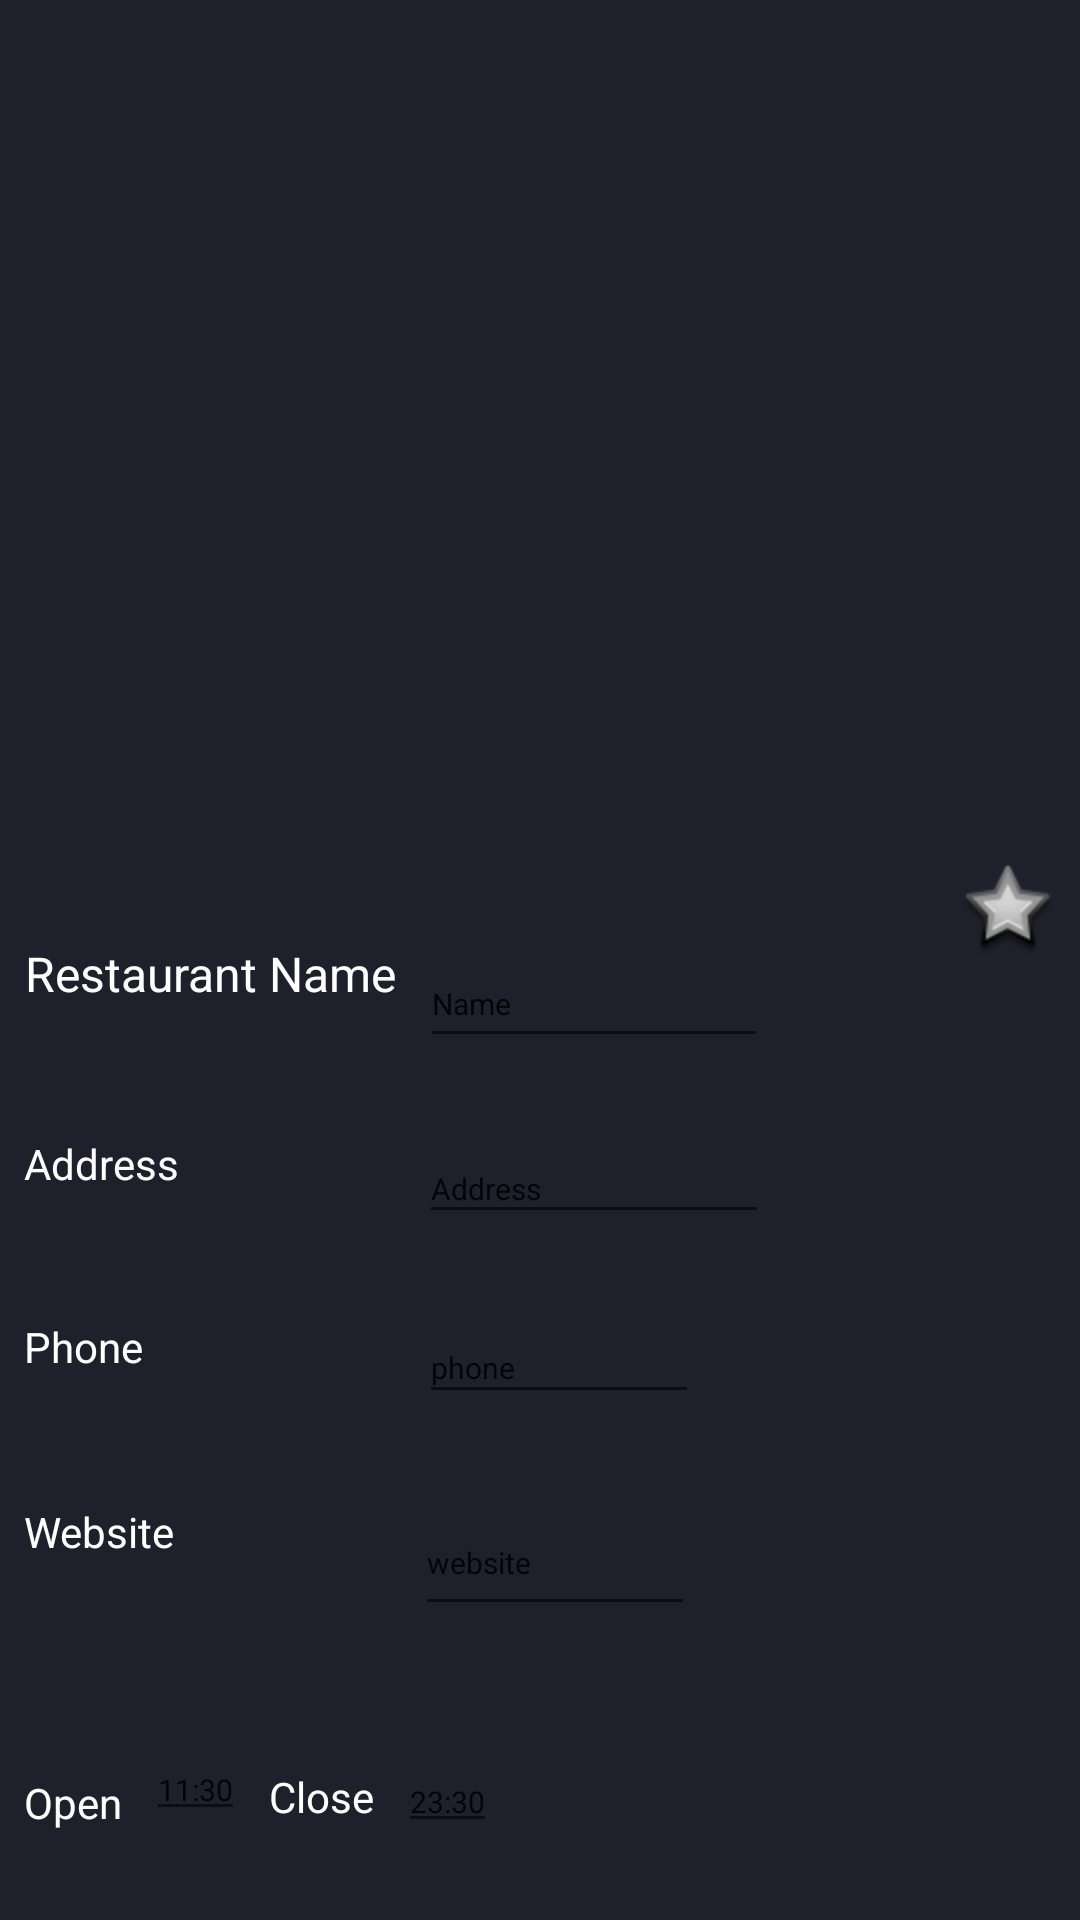

Reconstruct the res/layout file that produces this screen, plus the resources it refers to.
<!-- AndroidManifest.xml: application theme AppTheme -->
<!-- res/layout/fragment_restaurant_admin.xml -->
<?xml version="1.0" encoding="utf-8"?>
<androidx.constraintlayout.widget.ConstraintLayout xmlns:android="http://schemas.android.com/apk/res/android"
    xmlns:app="http://schemas.android.com/apk/res-auto"
    xmlns:tools="http://schemas.android.com/tools"
    android:id="@+id/v_restaurant_admin"
    android:layout_width="match_parent"
    android:layout_height="wrap_content"
    android:layout_gravity="center">

    <EditText
        android:id="@+id/restaurant_open_time"
        android:layout_width="wrap_content"
        android:layout_height="wrap_content"
        android:layout_marginStart="8dp"
        android:layout_marginTop="8dp"
        android:text="11:30"
        android:textAlignment="center"
        android:textSize="10sp"
        app:layout_constraintBottom_toBottomOf="parent"
        app:layout_constraintStart_toEndOf="@+id/restaurant_open"
        app:layout_constraintTop_toBottomOf="@+id/edit_restaurant_website" />

    <EditText
        android:id="@+id/restaurant_close_time"
        android:layout_width="wrap_content"
        android:layout_height="wrap_content"
        android:layout_marginStart="8dp"
        android:layout_marginTop="16dp"
        android:text="23:30"
        android:textAlignment="center"
        android:textSize="10sp"
        app:layout_constraintBottom_toBottomOf="parent"
        app:layout_constraintStart_toEndOf="@+id/restaurant_close"
        app:layout_constraintTop_toBottomOf="@+id/edit_restaurant_website" />

    <EditText
        android:id="@+id/edit_restaurant_name"
        android:layout_width="116dp"
        android:layout_height="39dp"
        android:layout_marginStart="8dp"
        android:ems="10"
        android:inputType="textPersonName"
        android:text="Name"
        android:textSize="10sp"
        app:layout_constraintBottom_toBottomOf="@+id/restaurant_name"
        app:layout_constraintStart_toEndOf="@+id/restaurant_name"
        app:layout_constraintTop_toTopOf="@+id/restaurant_name" />

    <EditText
        android:id="@+id/edit_restaurant_address"
        android:layout_width="wrap_content"
        android:layout_height="33dp"
        android:layout_marginStart="80dp"
        android:ems="10"
        android:inputType="textPostalAddress"
        android:text="Address"
        android:textSize="10sp"
        app:layout_constraintBottom_toTopOf="@+id/edit_restaurant_phone"
        app:layout_constraintStart_toEndOf="@+id/restaurant_address"
        app:layout_constraintTop_toBottomOf="@+id/edit_restaurant_name" />

    <EditText
        android:id="@+id/edit_restaurant_website"
        android:layout_width="wrap_content"
        android:layout_height="45dp"
        android:layout_marginStart="80dp"
        android:ems="8"
        android:inputType="phone"
        android:text="website"
        android:textSize="10sp"
        app:layout_constraintBottom_toTopOf="@+id/restaurant_close_time"
        app:layout_constraintStart_toEndOf="@+id/restaurant_website"
        app:layout_constraintTop_toBottomOf="@+id/edit_restaurant_phone" />

    <EditText
        android:id="@+id/edit_restaurant_phone"
        android:layout_width="wrap_content"
        android:layout_height="34dp"
        android:layout_marginStart="92dp"
        android:ems="8"
        android:inputType="phone"
        android:text="phone"
        android:textSize="10sp"
        app:layout_constraintBottom_toTopOf="@+id/edit_restaurant_website"
        app:layout_constraintStart_toEndOf="@+id/restaurant_phone"
        app:layout_constraintTop_toBottomOf="@+id/edit_restaurant_address" />

    <ImageView
        android:id="@+id/restaurant_image_wide"
        android:layout_width="wrap_content"
        android:layout_height="272dp"
        android:layout_marginStart="8dp"
        android:layout_marginTop="8dp"
        android:layout_marginEnd="8dp"
        android:contentDescription="restaurantImage"
        app:layout_constraintEnd_toEndOf="parent"
        app:layout_constraintStart_toStartOf="parent"
        app:layout_constraintTop_toTopOf="parent"
        tools:srcCompat="@tools:sample/backgrounds/scenic" />


    <TextView
        android:id="@+id/restaurant_name"
        android:layout_width="wrap_content"
        android:layout_height="39dp"
        android:layout_marginStart="8dp"
        android:layout_marginTop="8dp"
        android:layout_weight="1"
        android:text="@string/restaurant_name"
        android:textAlignment="center"
        android:textSize="16sp"
        app:layout_constraintBottom_toTopOf="@+id/edit_restaurant_address"
        app:layout_constraintStart_toStartOf="parent"
        app:layout_constraintTop_toBottomOf="@+id/restaurant_image_wide" />

    <TextView
        android:id="@+id/restaurant_address"
        android:layout_width="wrap_content"
        android:layout_height="33dp"
        android:layout_marginStart="8dp"
        android:text="Address"
        android:textAlignment="center"
        app:layout_constraintBottom_toBottomOf="@+id/edit_restaurant_address"
        app:layout_constraintStart_toStartOf="parent"
        app:layout_constraintTop_toTopOf="@+id/edit_restaurant_address" />

    <TextView
        android:id="@+id/restaurant_phone"
        android:layout_width="wrap_content"
        android:layout_height="34dp"
        android:layout_marginStart="8dp"
        android:layout_marginTop="4dp"
        android:text="Phone"
        android:textAlignment="center"
        app:layout_constraintBottom_toBottomOf="@+id/edit_restaurant_phone"
        app:layout_constraintStart_toStartOf="parent"
        app:layout_constraintTop_toTopOf="@+id/edit_restaurant_phone" />

    <TextView
        android:id="@+id/restaurant_website"
        android:layout_width="wrap_content"
        android:layout_height="45dp"
        android:layout_marginStart="8dp"
        android:layout_marginTop="8dp"
        android:text="Website"
        android:textAlignment="center"
        app:layout_constraintBottom_toBottomOf="@+id/edit_restaurant_website"
        app:layout_constraintStart_toStartOf="parent"
        app:layout_constraintTop_toTopOf="@+id/edit_restaurant_website" />

    <TextView
        android:id="@+id/restaurant_open"
        android:layout_width="wrap_content"
        android:layout_height="wrap_content"
        android:layout_marginStart="8dp"
        android:layout_marginTop="16dp"
        android:text="Open"
        android:textAlignment="center"
        app:layout_constraintBottom_toBottomOf="parent"
        app:layout_constraintStart_toStartOf="parent"
        app:layout_constraintTop_toBottomOf="@+id/restaurant_website" />

    <TextView
        android:id="@+id/restaurant_close"
        android:layout_width="wrap_content"
        android:layout_height="wrap_content"
        android:layout_marginStart="8dp"
        android:layout_marginTop="16dp"
        android:text="Close"
        android:textAlignment="center"
        app:layout_constraintBottom_toBottomOf="parent"
        app:layout_constraintStart_toEndOf="@+id/restaurant_open_time"
        app:layout_constraintTop_toBottomOf="@+id/edit_restaurant_website" />

    <ImageView
        android:id="@+id/restaurant_favorite"
        android:layout_width="wrap_content"
        android:layout_height="wrap_content"
        android:layout_marginTop="8dp"
        android:layout_marginEnd="8dp"
        app:layout_constraintEnd_toEndOf="parent"
        app:layout_constraintTop_toBottomOf="@+id/restaurant_image_wide"
        app:srcCompat="@android:drawable/star_big_off" />
</androidx.constraintlayout.widget.ConstraintLayout>
<!-- resources referenced by this layout -->
<resources>
  <string name="restaurant_name">Restaurant Name</string>
  <style name="AppTheme" parent="Theme.MaterialComponents.Light.DarkActionBar">
          <item name="colorPrimary">@color/colorPrimary</item>
          <item name="colorPrimaryDark">@color/colorAccent</item>
          <item name="colorAccent">@color/colorAccent</item>
          <item name="windowActionBar">false</item>
          <item name="windowNoTitle">true</item>
          <item name="android:windowBackground">@color/greyDark</item>
          <item name="android:textColor">@color/white</item>
      </style>
  <color name="colorPrimary">#fe3c72</color>
  <color name="colorAccent">#D81B60</color>
  <color name="greyDark">#1e212c</color>
  <color name="white">#ffffff</color>
</resources>
